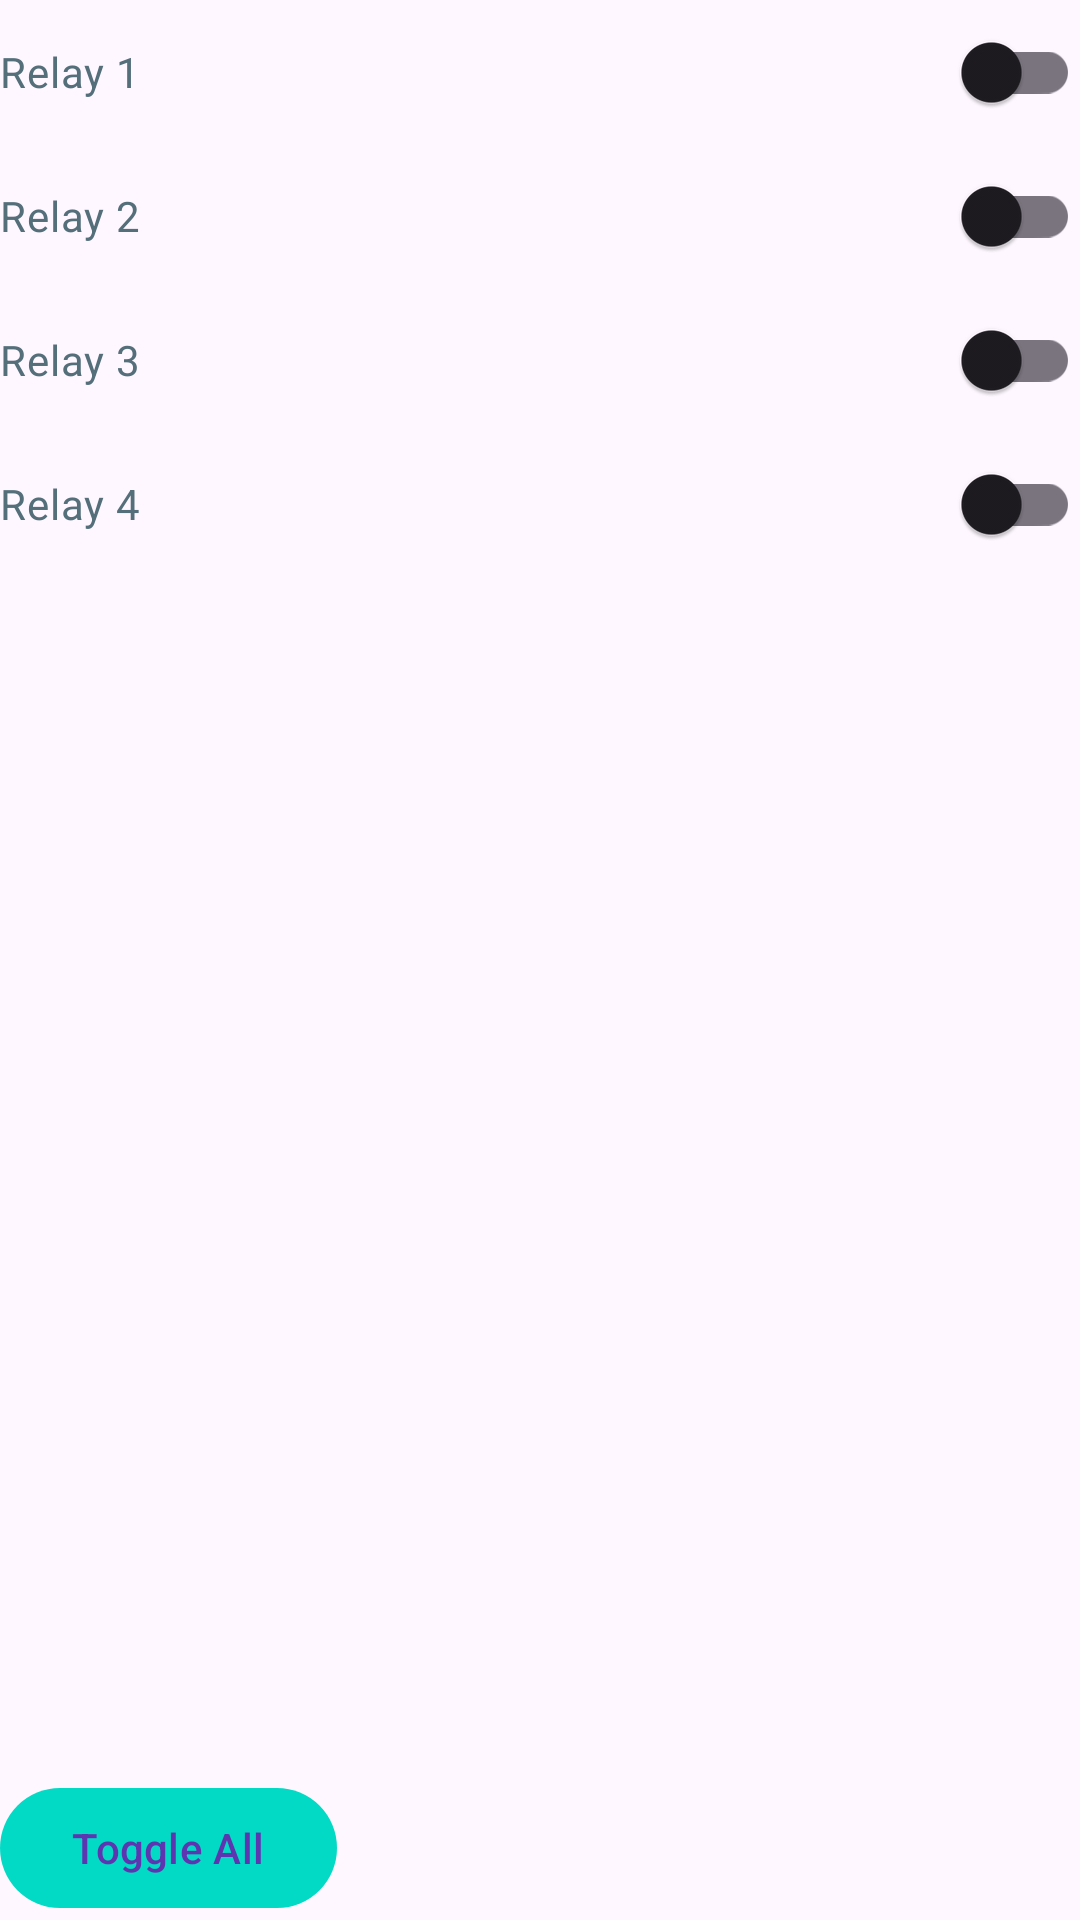

This screen was rendered from an Android layout file. Write that file and the resources it references.
<!-- AndroidManifest.xml: application theme Theme.RelayController -->
<!-- res/layout/fragment_normal_mode.xml -->
<?xml version="1.0" encoding="utf-8"?>
<RelativeLayout xmlns:android="http://schemas.android.com/apk/res/android"
    xmlns:tools="http://schemas.android.com/tools"
    android:layout_width="match_parent"
    android:layout_height="match_parent"
    tools:context=".NormalModeFragment">

    <LinearLayout
        android:layout_width="match_parent"
        android:layout_height="wrap_content"
        android:orientation="vertical">

        <com.google.android.material.switchmaterial.SwitchMaterial
            android:id="@+id/relay1"
            android:layout_width="match_parent"
            android:layout_height="wrap_content"
            android:checked="false"
            android:text="Relay 1"
            android:textColor="#546E7A"
            android:textOff="Off"
            android:textOn="On" />

        <com.google.android.material.switchmaterial.SwitchMaterial
            android:id="@+id/relay2"
            android:layout_width="match_parent"
            android:layout_height="wrap_content"
            android:checked="false"
            android:text="Relay 2"
            android:textColor="#546E7A"
            android:textOff="Off"
            android:textOn="On" />

        <com.google.android.material.switchmaterial.SwitchMaterial
            android:id="@+id/relay3"
            android:layout_width="match_parent"
            android:layout_height="wrap_content"
            android:checked="false"
            android:text="Relay 3"
            android:textColor="#546E7A"
            android:textOff="Off"
            android:textOn="On" />

        <com.google.android.material.switchmaterial.SwitchMaterial
            android:id="@+id/relay4"
            android:layout_width="match_parent"
            android:layout_height="wrap_content"
            android:checked="false"
            android:text="Relay 4"
            android:textColor="#546E7A"
            android:textOff="Off"
            android:textOn="On" />
    </LinearLayout>

    <com.google.android.material.button.MaterialButton
        android:id="@+id/toggle_all"
        android:layout_width="wrap_content"
        android:layout_height="wrap_content"
        android:layout_alignParentStart="true"
        android:layout_alignParentBottom="true"
        android:text="Toggle All"
        android:textColor="#5E35B1" />
</RelativeLayout>
<!-- resources referenced by this layout -->
<resources>
  <style name="Theme.RelayController" parent="Theme.Material3.DayNight">
          <item name="colorPrimary">@color/teal_200</item>
          <item name="colorPrimaryVariant">@color/teal_700</item>
          <item name="colorOnPrimary">@color/white</item>
  
          <item name="colorSecondary">@color/purple_200</item>
          <item name="colorSecondaryVariant">@color/purple_700</item>
          <item name="colorOnSecondary">@color/black</item>
  
          <item name="android:statusBarColor">?attr/colorPrimaryVariant</item>
      </style>
  <!-- not gathered from this repository: default colours our renderer supplied (Android Studio template values) -->
  <color name="purple_200">#FFBB86FC</color>
  <color name="purple_700">#FF3700B3</color>
  <color name="teal_200">#FF03DAC5</color>
  <color name="teal_700">#FF018786</color>
  <color name="black">#FF000000</color>
  <color name="white">#FFFFFFFF</color>
</resources>
